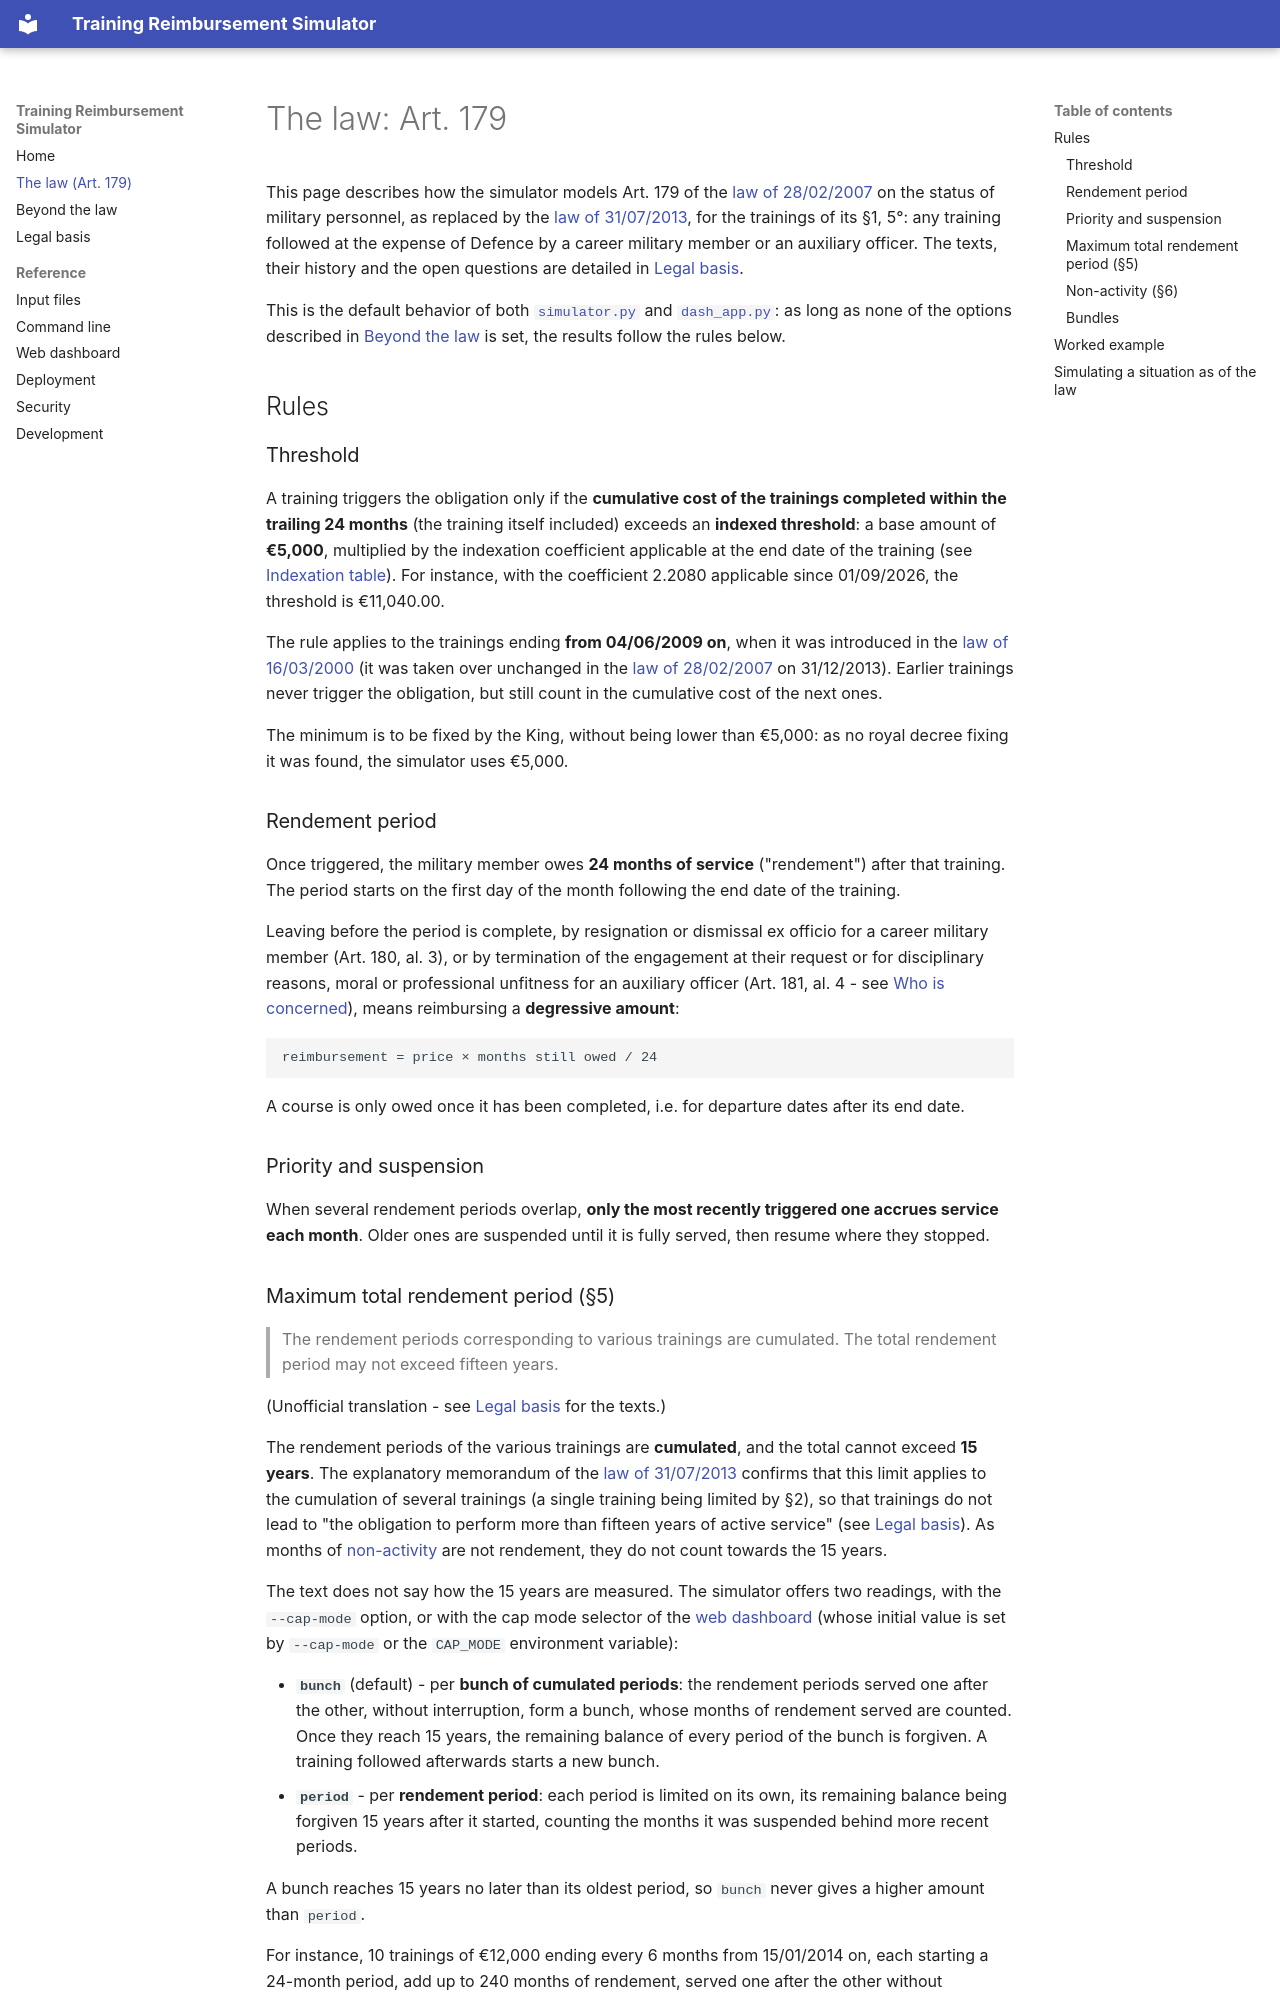

repository: dhondta/trainings-reimbursement-simulator · page: pages/law/index.html · generator: mkdocs

# The law: Art. 179

This page describes how the simulator models Art. 179 of the [law of 28/02/2007](https://www.ejustice.just.fgov.be/cgi_loi/change_lg.pl?language=fr&la=F&table_name=loi&cn=2007022835) on the status of military personnel,
as replaced by the [law of 31/07/2013](https://www.ejustice.just.fgov.be/cgi_loi/change_lg.pl?language=fr&la=F&table_name=loi&cn=2013073104), for the trainings of its §1, 5°: any training followed at the expense of Defence
by a career military member or an auxiliary officer. The texts, their history and the open questions are detailed in
[Legal basis](legal-basis.md).

This is the default behavior of both [`simulator.py`](command-line.md) and [`dash_app.py`](dashboard.md): as long as
none of the options described in [Beyond the law](beyond-the-law.md) is set, the results follow the rules below.

## Rules

### Threshold

A training triggers the obligation only if the **cumulative cost of the trainings completed within the trailing 24
months** (the training itself included) exceeds an **indexed threshold**: a base amount of **€5,000**, multiplied by the
indexation coefficient applicable at the end date of the training (see [Indexation table](input-files.md#indexation-table)).
For instance, with the coefficient 2.2080 applicable since 01/09/2026, the threshold is €11,040.00.

The rule applies to the trainings ending **from 04/06/2009 on**, when it was introduced in the [law of 16/03/2000](https://www.ejustice.just.fgov.be/cgi_loi/change_lg.pl?language=fr&la=F&table_name=loi&cn=2000031635) (it was
taken over unchanged in the [law of 28/02/2007](https://www.ejustice.just.fgov.be/cgi_loi/change_lg.pl?language=fr&la=F&table_name=loi&cn=2007022835) on 31/12/2013). Earlier trainings never trigger the obligation, but
still count in the cumulative cost of the next ones.

The minimum is to be fixed by the King, without being lower than €5,000: as no royal decree fixing it was found, the
simulator uses €5,000.

### Rendement period

Once triggered, the military member owes **24 months of service** ("rendement") after that training. The period starts on the
first day of the month following the end date of the training.

Leaving before the period is complete, by resignation or dismissal ex officio for a career military member
(Art. 180, al. 3), or by termination of the engagement at their request or for disciplinary reasons, moral or
professional unfitness for an auxiliary officer (Art. 181, al. 4 - see
[Who is concerned](legal-basis.md#who-is-concerned)), means reimbursing a **degressive amount**:

```
reimbursement = price × months still owed / 24
```

A course is only owed once it has been completed, i.e. for departure dates after its end date.

### Priority and suspension

When several rendement periods overlap, **only the most recently triggered one accrues service each month**. Older
ones are suspended until it is fully served, then resume where they stopped.
